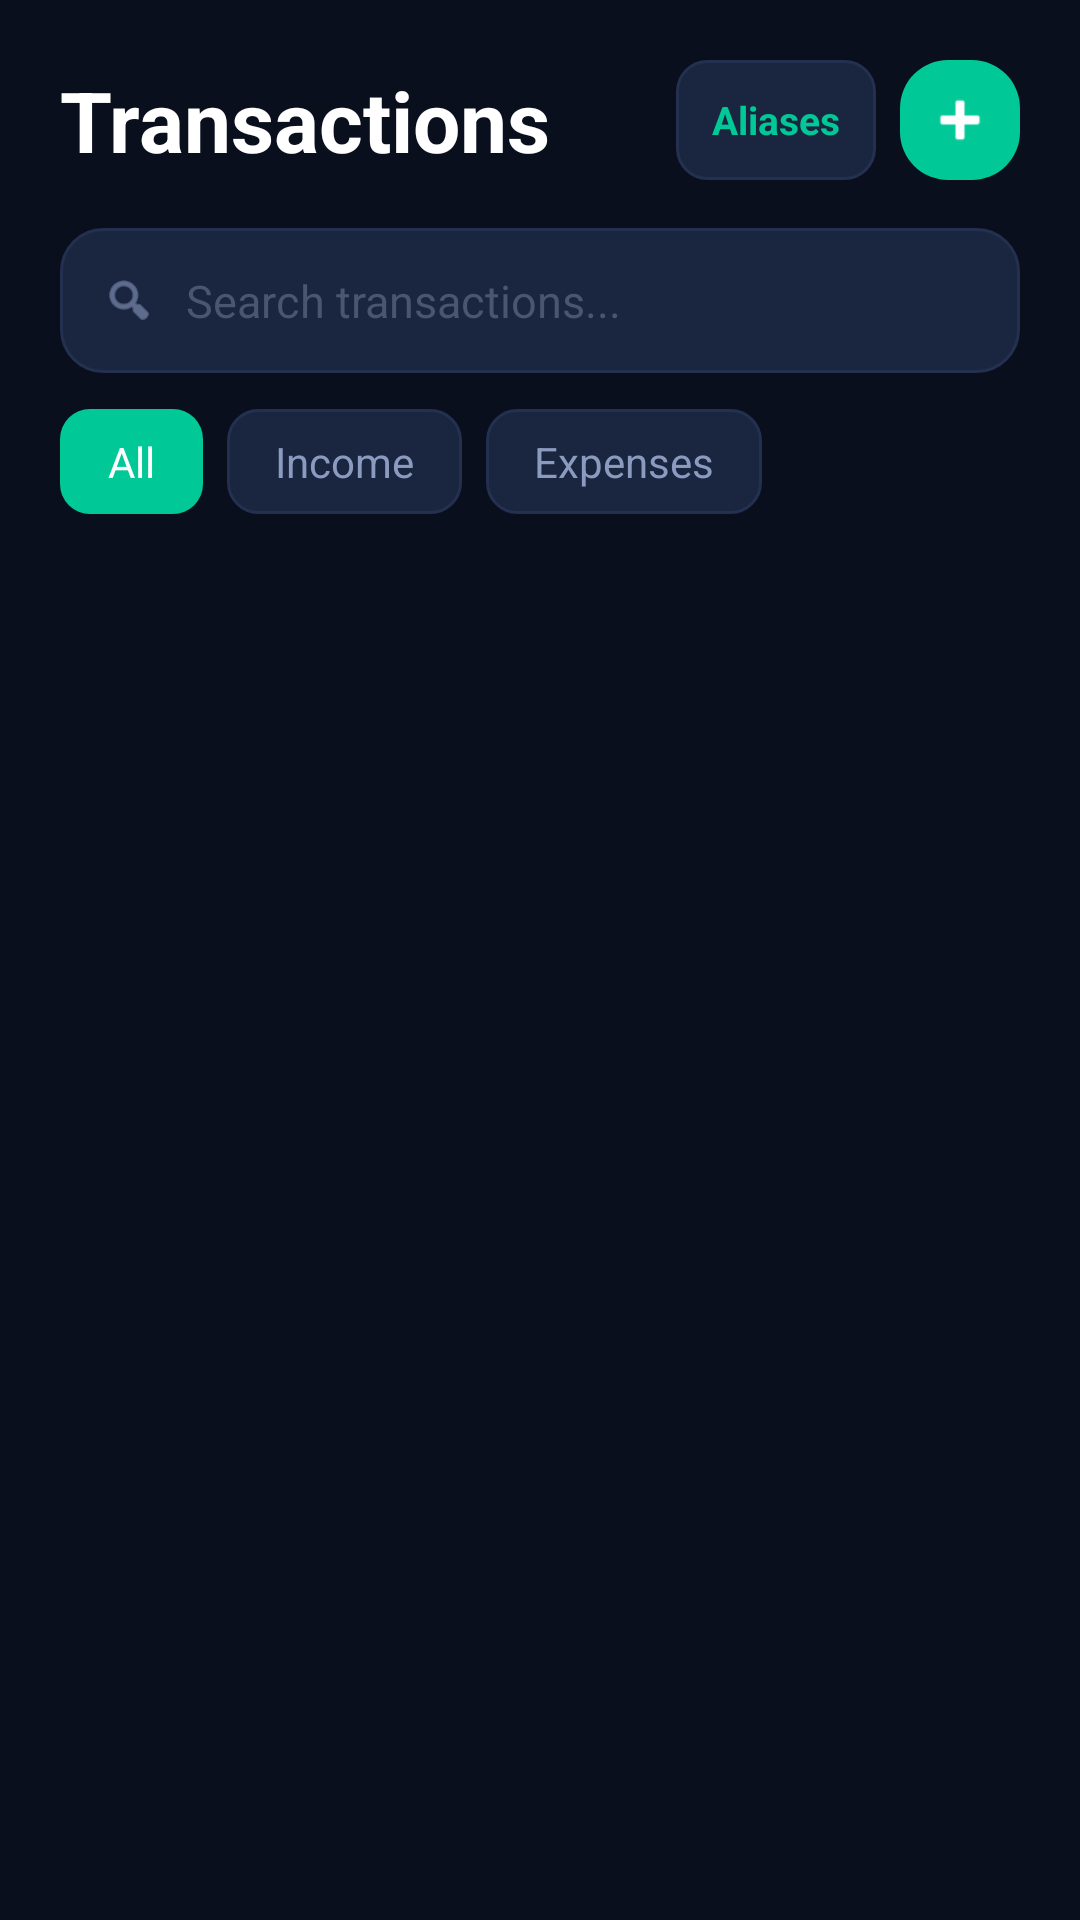

Layout XML and referenced resources for this Android screen:
<!-- AndroidManifest.xml: application theme Theme.SpendWise -->
<!-- res/layout/fragment_transactions.xml -->
<?xml version="1.0" encoding="utf-8"?>
<LinearLayout xmlns:android="http://schemas.android.com/apk/res/android"
    android:layout_width="match_parent"
    android:layout_height="match_parent"
    android:orientation="vertical"
    android:background="@color/navy_bg"
    android:padding="20dp">

    
    <LinearLayout
        android:layout_width="match_parent"
        android:layout_height="wrap_content"
        android:orientation="horizontal"
        android:gravity="center_vertical"
        android:layout_marginBottom="16dp">

        <TextView
            android:layout_width="0dp"
            android:layout_height="wrap_content"
            android:layout_weight="1"
            android:text="Transactions"
            android:textColor="@color/text_primary"
            android:textSize="28sp"
            android:textStyle="bold" />

        <TextView
            android:id="@+id/btn_manage_aliases"
            android:layout_width="wrap_content"
            android:layout_height="40dp"
            android:layout_marginEnd="8dp"
            android:gravity="center"
            android:paddingHorizontal="12dp"
            android:text="Aliases"
            android:textColor="@color/primary"
            android:textSize="13sp"
            android:textStyle="bold"
            android:background="@drawable/chip_background_inactive"
            android:clickable="true"
            android:focusable="true" />

        <ImageView
            android:id="@+id/btn_add_transaction"
            android:layout_width="40dp"
            android:layout_height="40dp"
            android:background="@drawable/rounded_button_primary"
            android:src="@android:drawable/ic_input_add"
            android:tint="@color/white"
            android:padding="8dp"
            android:clickable="true"
            android:focusable="true" />
    </LinearLayout>

    
    <LinearLayout
        android:layout_width="match_parent"
        android:layout_height="wrap_content"
        android:orientation="horizontal"
        android:background="@drawable/input_background"
        android:padding="14dp"
        android:gravity="center_vertical"
        android:layout_marginBottom="12dp">

        <ImageView
            android:layout_width="18dp"
            android:layout_height="18dp"
            android:src="@android:drawable/ic_menu_search"
            android:tint="@color/text_secondary"
            android:layout_marginEnd="10dp" />

        <EditText
            android:id="@+id/et_search"
            android:layout_width="match_parent"
            android:layout_height="wrap_content"
            android:hint="Search transactions..."
            android:textColorHint="@color/text_tertiary"
            android:textColor="@color/text_primary"
            android:textSize="15sp"
            android:background="@null"
            android:singleLine="true" />
    </LinearLayout>

    
    <LinearLayout
        android:layout_width="match_parent"
        android:layout_height="wrap_content"
        android:orientation="horizontal"
        android:layout_marginBottom="16dp">

        <TextView
            android:id="@+id/chip_all"
            android:layout_width="wrap_content"
            android:layout_height="wrap_content"
            android:text="All"
            android:textColor="@color/white"
            android:background="@drawable/chip_background_active"
            android:paddingHorizontal="16dp"
            android:paddingVertical="8dp"
            android:layout_marginEnd="8dp"
            android:clickable="true"
            android:focusable="true" />

        <TextView
            android:id="@+id/chip_income"
            android:layout_width="wrap_content"
            android:layout_height="wrap_content"
            android:text="Income"
            android:textColor="@color/text_secondary"
            android:background="@drawable/chip_background_inactive"
            android:paddingHorizontal="16dp"
            android:paddingVertical="8dp"
            android:layout_marginEnd="8dp"
            android:clickable="true"
            android:focusable="true" />

        <TextView
            android:id="@+id/chip_expenses"
            android:layout_width="wrap_content"
            android:layout_height="wrap_content"
            android:text="Expenses"
            android:textColor="@color/text_secondary"
            android:background="@drawable/chip_background_inactive"
            android:paddingHorizontal="16dp"
            android:paddingVertical="8dp"
            android:clickable="true"
            android:focusable="true" />
    </LinearLayout>

    <androidx.recyclerview.widget.RecyclerView
        android:id="@+id/rv_transactions"
        android:layout_width="match_parent"
        android:layout_height="match_parent"
        android:paddingBottom="80dp"
        android:clipToPadding="false" />

</LinearLayout>
<!-- resources referenced by this layout -->
<resources>
  <color name="navy_bg">#0A0F1E</color>
  <color name="primary">#00C896</color>
  <color name="text_primary">#FFFFFF</color>
  <color name="text_secondary">#8B9BBF</color>
  <color name="text_tertiary">#4A5570</color>
  <color name="white">#FFFFFF</color>
  <!-- drawable chip_background_active (drawable) -->
  <?xml version="1.0" encoding="utf-8"?>
  <shape xmlns:android="http://schemas.android.com/apk/res/android"
      android:shape="rectangle">
      <solid android:color="#00C896" />
      <corners android:radius="10dp" />
  </shape>
  <!-- drawable chip_background_inactive (drawable) -->
  <?xml version="1.0" encoding="utf-8"?>
  <shape xmlns:android="http://schemas.android.com/apk/res/android"
      android:shape="rectangle">
      <solid android:color="#1A2540" />
      <stroke android:width="1dp" android:color="#243050" />
      <corners android:radius="10dp" />
  </shape>
  <!-- drawable input_background (drawable) -->
  <?xml version="1.0" encoding="utf-8"?>
  <shape xmlns:android="http://schemas.android.com/apk/res/android"
      android:shape="rectangle">
      <solid android:color="#1A2540" />
      <stroke android:width="1dp" android:color="#243050" />
      <corners android:radius="14dp" />
  </shape>
  <!-- drawable rounded_button_primary (drawable) -->
  <?xml version="1.0" encoding="utf-8"?>
  <shape xmlns:android="http://schemas.android.com/apk/res/android"
      android:shape="rectangle">
      <solid android:color="#00C896" />
      <corners android:radius="16dp" />
  </shape>
  <style name="Theme.SpendWise" parent="Theme.MaterialComponents.DayNight.NoActionBar">
          <item name="colorPrimary">@color/primary</item>
          <item name="colorPrimaryVariant">@color/navy_light</item>
          <item name="colorOnPrimary">@color/white</item>
          <item name="colorSurface">@color/navy_card</item>
          <item name="colorOnSurface">@color/text_primary</item>
          <item name="android:windowBackground">@color/navy_bg</item>
          <item name="android:statusBarColor">@color/navy_bg</item>
          <item name="android:navigationBarColor">@color/navy_bg</item>
          <item name="android:windowLightStatusBar">false</item>
          <item name="android:windowLightNavigationBar">false</item>
          <item name="bottomNavigationStyle">@style/SpendWise.BottomNav</item>
      </style>
  <color name="navy_light">#131B2E</color>
  <color name="navy_card">#1A2540</color>
  <style name="SpendWise.BottomNav" parent="Widget.MaterialComponents.BottomNavigationView">
          <item name="android:background">@color/navy_card</item>
          <item name="itemIconTint">@color/bottom_nav_tint</item>
          <item name="itemTextColor">@color/bottom_nav_tint</item>
      </style>
</resources>
